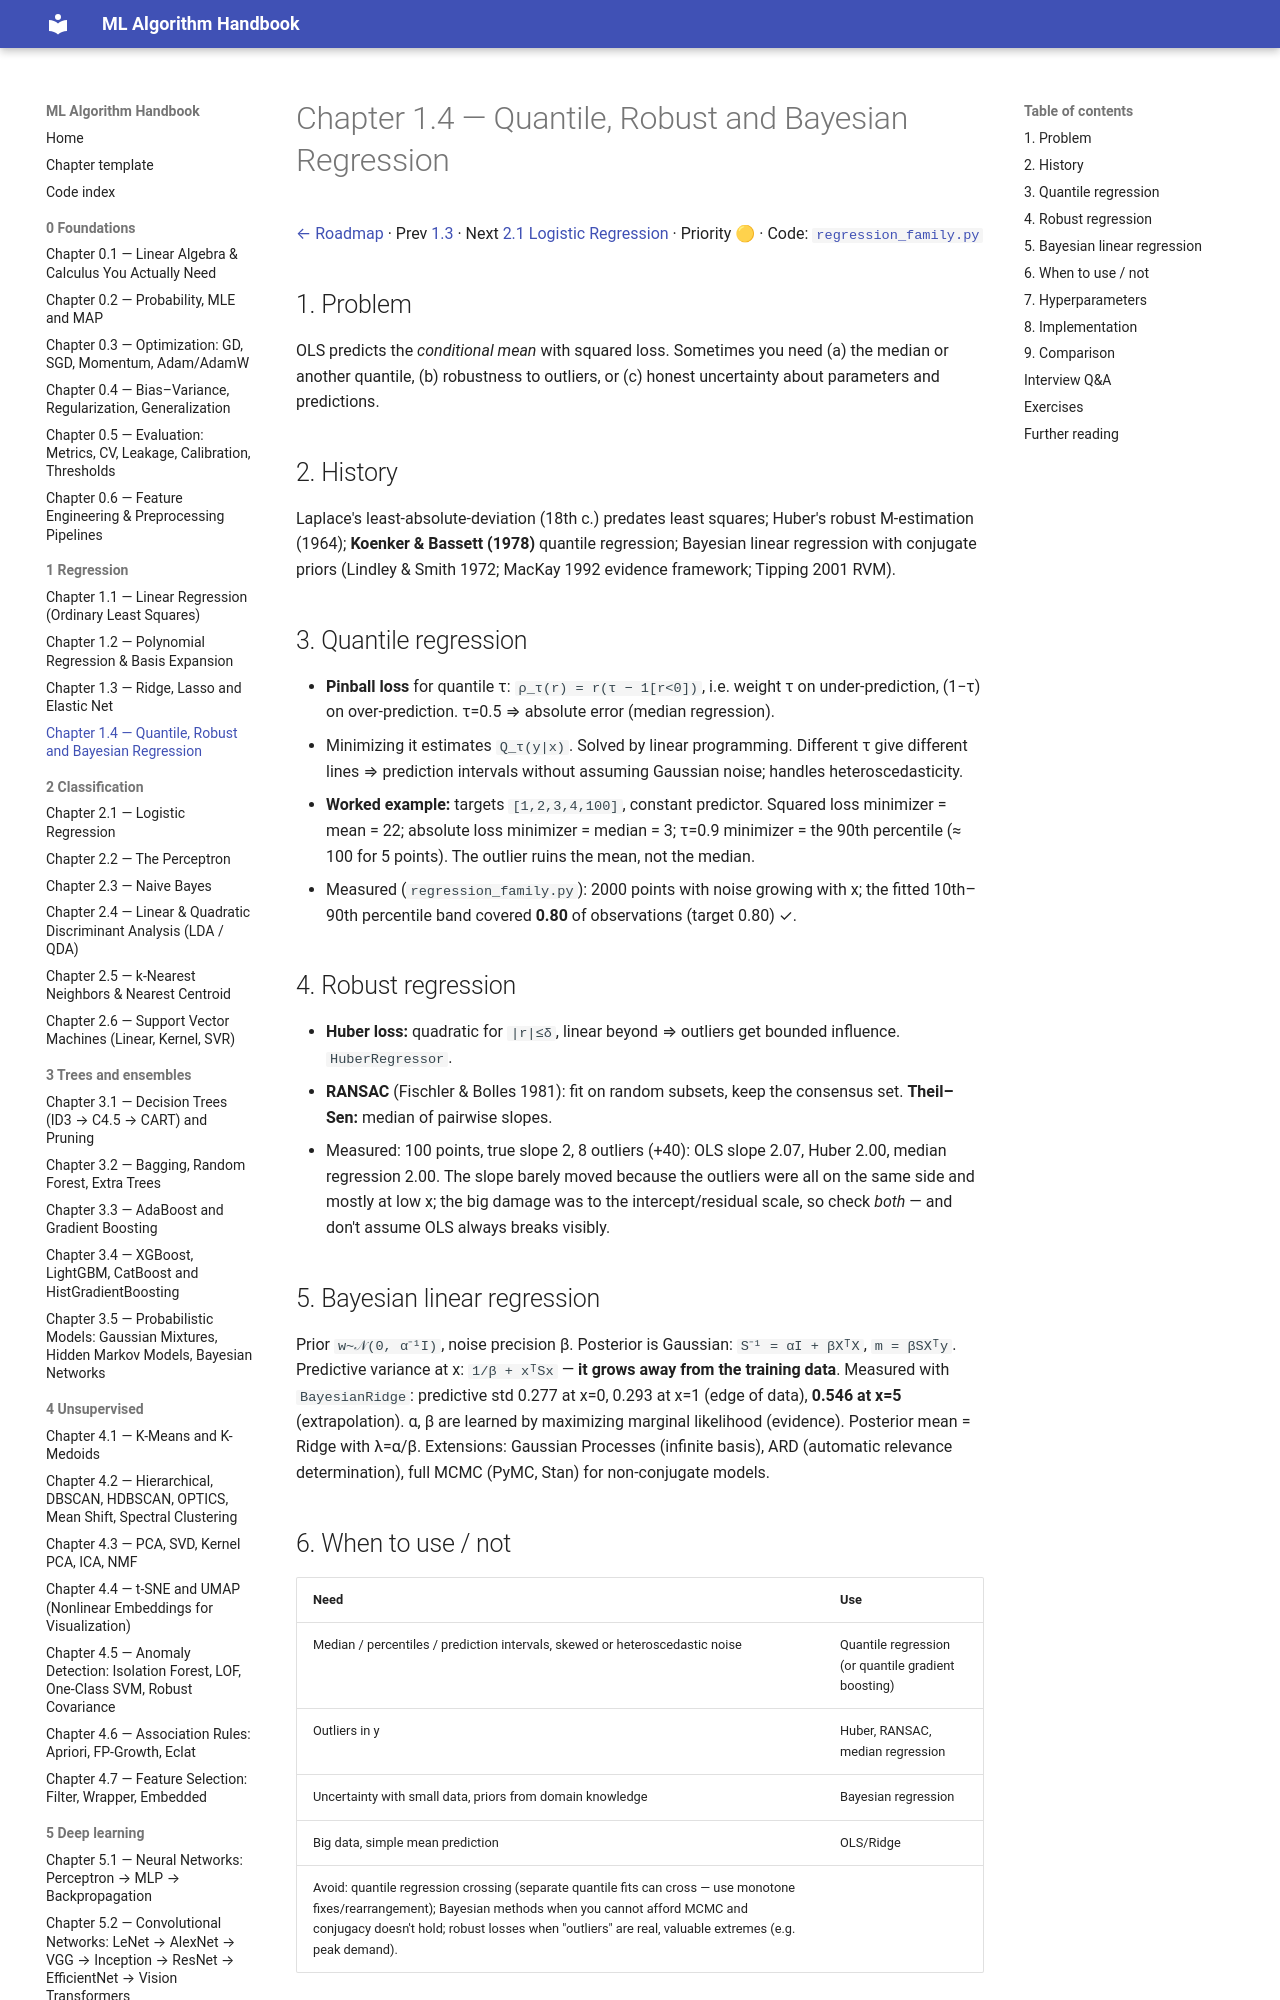

repository: Fuzzy-programmer/ml-algorithm-handbook · page: 01-regression/04-quantile-bayesian-regression/index.html · generator: mkdocs

# Chapter 1.4 — Quantile, Robust and Bayesian Regression

[← Roadmap](../README.md) · Prev [1.3](03-ridge-lasso-elasticnet.md) · Next [2.1 Logistic Regression](../02-classification/01-logistic-regression.md) · Priority 🟡 · Code: [`regression_family.py`](../code/regression_family.py)

## 1. Problem
OLS predicts the *conditional mean* with squared loss. Sometimes you need (a) the median or another quantile, (b) robustness to outliers, or (c) honest uncertainty about parameters and predictions.

## 2. History
Laplace's least-absolute-deviation (18th c.) predates least squares; Huber's robust M-estimation (1964); **Koenker & Bassett (1978)** quantile regression; Bayesian linear regression with conjugate priors (Lindley & Smith 1972; MacKay 1992 evidence framework; Tipping 2001 RVM).

## 3. Quantile regression
- **Pinball loss** for quantile τ: `ρ_τ(r) = r(τ − 1[r<0])`, i.e. weight τ on under-prediction, (1−τ) on over-prediction. τ=0.5 ⇒ absolute error (median regression).
- Minimizing it estimates `Q_τ(y|x)`. Solved by linear programming. Different τ give different lines ⇒ prediction intervals without assuming Gaussian noise; handles heteroscedasticity.
- **Worked example:** targets `[1,2,3,4,100]`, constant predictor. Squared loss minimizer = mean = 22; absolute loss minimizer = median = 3; τ=0.9 minimizer = the 90th percentile (≈ 100 for 5 points). The outlier ruins the mean, not the median.
- Measured (`regression_family.py`): 2000 points with noise growing with x; the fitted 10th–90th percentile band covered **0.80** of observations (target 0.80) ✓.

## 4. Robust regression
- **Huber loss:** quadratic for `|r|≤δ`, linear beyond ⇒ outliers get bounded influence. `HuberRegressor`.
- **RANSAC** (Fischler & Bolles 1981): fit on random subsets, keep the consensus set. **Theil–Sen:** median of pairwise slopes.
- Measured: 100 points, true slope 2, 8 outliers (+40): OLS slope 2.07, Huber 2.00, median regression 2.00. The slope barely moved because the outliers were all on the same side and mostly at low x; the big damage was to the intercept/residual scale, so check *both* — and don't assume OLS always breaks visibly.
